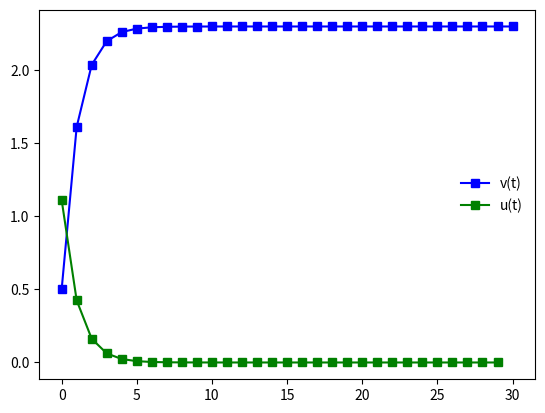

Here is the Python script that generated this plot:
import numpy as np
import matplotlib.pyplot as plt

n = 30
A = np.matrix(np.zeros((2*n, n)))
b = np.matrix(np.zeros((2*n, 1)))

for i in range(0,n): # x_i = 2.3
    for j in range(0,i+1):
        A[i, j] = 1
    b[i, 0] = 2.3 - 0.5
for i in range(0,n): # u_i = 0
    A[n+i, i] = 1

u = np.linalg.inv(A.T*A)*A.T*b
v = [.5 + np.sum(u[:i]) for i in range(0,n+1)]

plt.plot(v, 'bs-', label='v(t)')
plt.plot(u, 'gs-', label='u(t)')
plt.legend(frameon=False)
plt.show()
